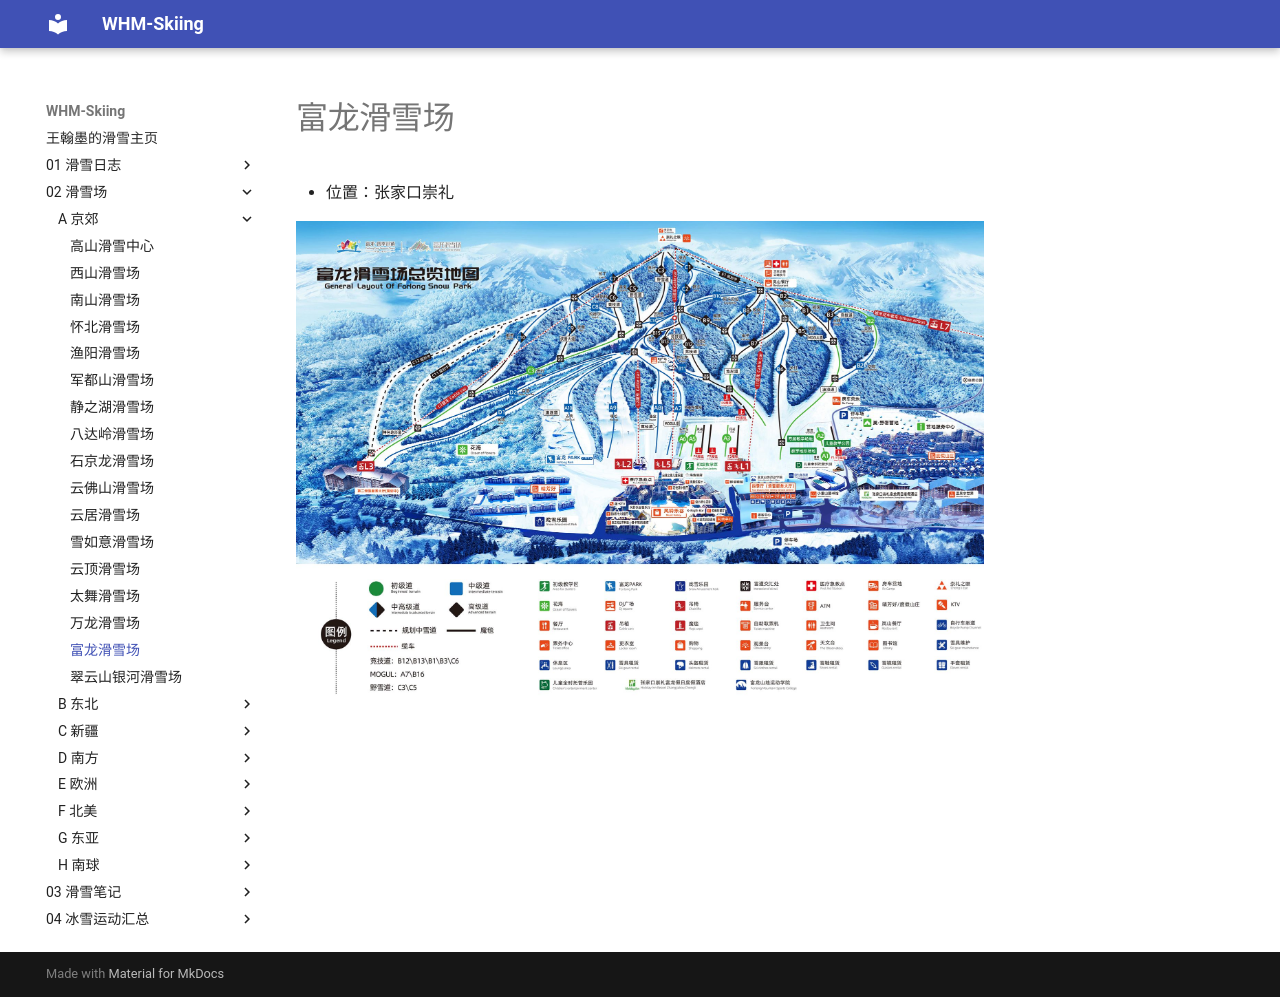

repository: whm-skiing/whm-skiing.github.io · page: 02-滑雪场/A-京郊/25-富龙滑雪场/index.html · generator: mkdocs

# 富龙滑雪场

- 位置：张家口崇礼

![](../img/富龙滑雪场.jpg)
